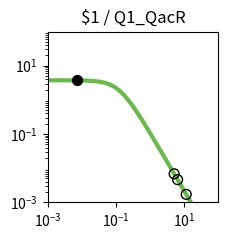

Reproduce this figure in Python. (Note: this script raises an exception after producing the figure.)
import matplotlib.pyplot as plt
import matplotlib.ticker as ticker
import numpy as np

fig, ax = plt.subplots(figsize=(2.5,2.5))

plt.xlim(1.000000e-03, 1.000000e+02)
plt.ylim(1.000000e-03, 1.000000e+02)

x = np.array([1.000000e-03,1.122018e-03,1.258925e-03,1.412538e-03,1.584893e-03,1.778279e-03,1.995262e-03,2.238721e-03,2.511886e-03,2.818383e-03,3.162278e-03,3.548134e-03,3.981072e-03,4.466836e-03,5.011872e-03,5.623413e-03,6.309573e-03,7.079458e-03,7.943282e-03,8.912509e-03,1.000000e-02,1.122018e-02,1.258925e-02,1.412538e-02,1.584893e-02,1.778279e-02,1.995262e-02,2.238721e-02,2.511886e-02,2.818383e-02,3.162278e-02,3.548134e-02,3.981072e-02,4.466836e-02,5.011872e-02,5.623413e-02,6.309573e-02,7.079458e-02,7.943282e-02,8.912509e-02,1.000000e-01,1.122018e-01,1.258925e-01,1.412538e-01,1.584893e-01,1.778279e-01,1.995262e-01,2.238721e-01,2.511886e-01,2.818383e-01,3.162278e-01,3.548134e-01,3.981072e-01,4.466836e-01,5.011872e-01,5.623413e-01,6.309573e-01,7.079458e-01,7.943282e-01,8.912509e-01,1.000000e+00,1.122018e+00,1.258925e+00,1.412538e+00,1.584893e+00,1.778279e+00,1.995262e+00,2.238721e+00,2.511886e+00,2.818383e+00,3.162278e+00,3.548134e+00,3.981072e+00,4.466836e+00,5.011872e+00,5.623413e+00,6.309573e+00,7.079458e+00,7.943282e+00,8.912509e+00,1.000000e+01,1.122018e+01,1.258925e+01,1.412538e+01,1.584893e+01,1.778279e+01,1.995262e+01,2.238721e+01,2.511886e+01,2.818383e+01,3.162278e+01,3.548134e+01,3.981072e+01,4.466836e+01,5.011872e+01,5.623413e+01,6.309573e+01,7.079458e+01,7.943282e+01,8.912509e+01,1.000000e+02,])
y = np.array([3.743023e+00,3.742811e+00,3.742553e+00,3.742239e+00,3.741857e+00,3.741392e+00,3.740827e+00,3.740139e+00,3.739302e+00,3.738283e+00,3.737045e+00,3.735539e+00,3.733708e+00,3.731482e+00,3.728776e+00,3.725488e+00,3.721495e+00,3.716646e+00,3.710762e+00,3.703627e+00,3.694979e+00,3.684510e+00,3.671847e+00,3.656554e+00,3.638113e+00,3.615918e+00,3.589270e+00,3.557364e+00,3.519290e+00,3.474038e+00,3.420511e+00,3.357552e+00,3.283988e+00,3.198694e+00,3.100683e+00,2.989213e+00,2.863910e+00,2.724897e+00,2.572906e+00,2.409349e+00,2.236335e+00,2.056601e+00,1.873362e+00,1.690098e+00,1.510287e+00,1.337152e+00,1.173438e+00,1.021263e+00,8.820515e-01,7.565433e-01,6.448697e-01,5.466639e-01,4.611882e-01,3.874577e-01,3.243499e-01,2.706920e-01,2.253259e-01,1.871532e-01,1.551622e-01,1.284421e-01,1.061873e-01,8.769495e-02,7.235897e-02,5.966116e-02,4.916178e-02,4.048981e-02,3.333374e-02,2.743305e-02,2.257054e-02,1.856560e-02,1.526839e-02,1.255478e-02,1.032212e-02,8.485600e-03,6.975223e-03,5.733271e-03,4.712171e-03,3.872742e-03,3.182722e-03,2.615559e-03,2.149407e-03,1.766294e-03,1.451442e-03,1.192696e-03,9.800637e-04,8.053313e-04,6.617458e-04,5.437571e-04,4.468031e-04,3.671347e-04,3.016706e-04,2.478787e-04,2.036781e-04,1.673588e-04,1.375156e-04,1.129939e-04,9.284472e-05,7.628851e-05,6.268458e-05,5.150650e-05,4.232170e-05,])
c = "#66bc46"

hi_x = np.array([7.262658e-03,])
hi_y = np.array([3.715437e+00,])
lo_x = np.array([6.380030e+00,1.143213e+01,5.059363e+00,])
lo_y = np.array([4.623850e-03,1.710821e-03,6.864100e-03,])

plt.loglog(x,y,lw=3,color=c)
plt.scatter(hi_x,hi_y,marker='o',s=50,color='black',zorder=10)
plt.scatter(lo_x,lo_y,marker='o',s=50,edgecolors='black',color='none',zorder=10)

plt.title("$1 / Q1_QacR")

ax.xaxis.set_major_locator(ticker.LogLocator(numticks=3))
ax.yaxis.set_major_locator(ticker.LogLocator(numticks=3))

ax.set_aspect('equal')
plt.tight_layout()

plt.savefig("/home/user/output/response_plot_$1_Q1_QacR.png", bbox_inches='tight')
